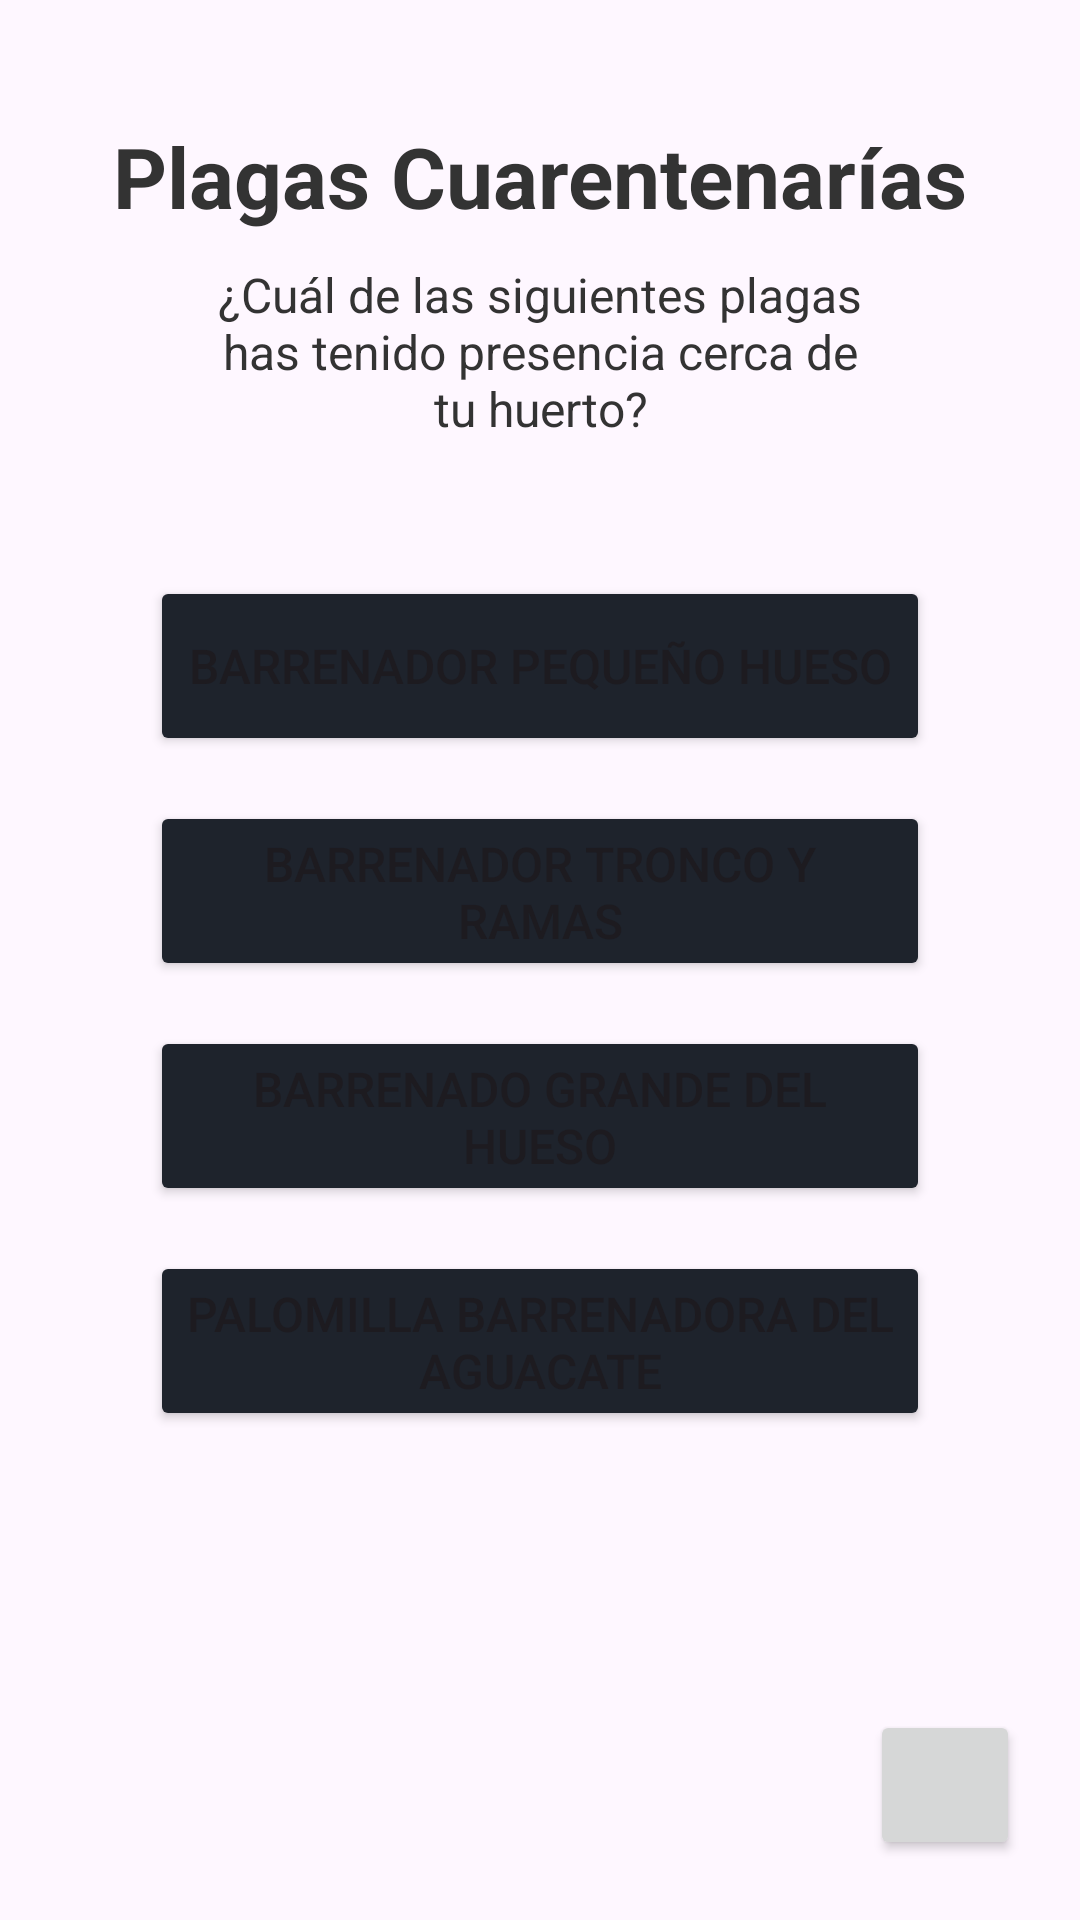

Write the Android layout XML for this screen, with the resource values it uses.
<!-- AndroidManifest.xml: application theme Theme.AvoCare -->
<!-- res/layout/activity_plagascuarentenarias.xml -->
<?xml version="1.0" encoding="utf-8"?>
<androidx.constraintlayout.widget.ConstraintLayout xmlns:android="http://schemas.android.com/apk/res/android"
    xmlns:app="http://schemas.android.com/apk/res-auto"
    xmlns:tools="http://schemas.android.com/tools"
    android:layout_width="match_parent"
    android:layout_height="match_parent"
    tools:context=".huerto.addhuerto.plagas.plagascuarentenarias">




    <androidx.constraintlayout.widget.ConstraintLayout
        android:id="@+id/plagasCBoxLayout"
        android:layout_width="match_parent"
        android:layout_height="wrap_content"
        android:layout_marginHorizontal="15dp"
        android:layout_marginVertical="20dp"
        app:layout_constraintStart_toStartOf="parent"
        app:layout_constraintEnd_toEndOf="parent"
        app:layout_constraintTop_toTopOf="parent"
        >


        <androidx.constraintlayout.widget.ConstraintLayout
            android:id="@+id/plagasCBoxTitle"
            android:layout_width="match_parent"
            android:layout_height="wrap_content"
            android:layout_marginHorizontal="15dp"
            android:layout_marginVertical="20dp"
            app:layout_constraintStart_toStartOf="parent"
            app:layout_constraintEnd_toEndOf="parent"
            app:layout_constraintTop_toTopOf="@id/plagasCBoxLayout"
            >

            <TextView
                android:id="@+id/plagasCTvTitulo"
                android:layout_width="wrap_content"
                android:layout_height="wrap_content"
                android:textColor="@color/dark2"
                android:textSize="28dp"
                android:textStyle="bold"
                android:textAlignment="center"
                android:text="@string/plagasCTvTitulo"
                app:layout_constraintStart_toStartOf="parent"
                app:layout_constraintEnd_toEndOf="parent"
                app:layout_constraintTop_toTopOf="parent"
                />

            <TextView
                android:id="@+id/plagasCTvInstruccion"
                android:layout_width="match_parent"
                android:layout_height="wrap_content"
                android:layout_marginVertical="10dp"
                android:layout_marginHorizontal="40dp"
                android:textColor="@color/dark2"
                android:textSize="16dp"
                android:textAlignment="center"
                android:text="@string/plagasCTvInstruccion"
                app:layout_constraintStart_toStartOf="parent"
                app:layout_constraintEnd_toEndOf="parent"
                app:layout_constraintTop_toBottomOf="@+id/plagasCTvTitulo"
                app:layout_constraintBottom_toBottomOf="parent"
                />

        </androidx.constraintlayout.widget.ConstraintLayout>


        <androidx.constraintlayout.widget.ConstraintLayout
            android:id="@+id/detallenutrimentalBoxForm"
            android:layout_width="match_parent"
            android:layout_height="wrap_content"
            android:layout_marginHorizontal="15dp"
            android:layout_marginVertical="20dp"
            app:layout_constraintStart_toStartOf="parent"
            app:layout_constraintEnd_toEndOf="parent"
            app:layout_constraintTop_toBottomOf="@id/plagasCBoxTitle"
            >

            <Button
                android:id="@+id/plagasCBtnVariedad"
                android:layout_width="match_parent"
                android:layout_height="60dp"
                android:layout_marginVertical="15dp"
                android:layout_marginHorizontal="20dp"
                android:backgroundTint="@color/green"
                android:textSize="16dp"
                android:text="@string/plagasCBtnBph"
                android:layout_marginBottom="10dp"
                app:cornerRadius="20dp"
                app:layout_constraintStart_toStartOf="parent"
                app:layout_constraintEnd_toEndOf="parent"
                app:layout_constraintTop_toTopOf="parent"
                />

            <Button
                android:id="@+id/plagasCBtnMerObj"
                android:layout_width="match_parent"
                android:layout_height="60dp"
                android:layout_marginVertical="15dp"
                android:layout_marginHorizontal="20dp"
                android:backgroundTint="@color/green"
                android:textSize="16dp"
                android:text="@string/plagasCBtnBtr"
                android:layout_marginBottom="10dp"
                app:cornerRadius="20dp"
                app:layout_constraintStart_toStartOf="parent"
                app:layout_constraintEnd_toEndOf="parent"
                app:layout_constraintTop_toBottomOf="@id/plagasCBtnVariedad"
                />

            <Button
                android:id="@+id/plagasCBtnRiego"
                android:layout_width="match_parent"
                android:layout_height="60dp"
                android:layout_marginVertical="15dp"
                android:layout_marginHorizontal="20dp"
                android:backgroundTint="@color/green"
                android:textSize="16dp"
                android:text="@string/plagasCBtnBgh"
                android:layout_marginBottom="10dp"
                app:cornerRadius="20dp"
                app:layout_constraintStart_toStartOf="parent"
                app:layout_constraintEnd_toEndOf="parent"
                app:layout_constraintTop_toBottomOf="@id/plagasCBtnMerObj"
                />

            <Button
                android:id="@+id/plagasCBtnEtapa"
                android:layout_width="match_parent"
                android:layout_height="60dp"
                android:layout_marginVertical="15dp"
                android:layout_marginHorizontal="20dp"
                android:backgroundTint="@color/green"
                android:textSize="16dp"
                android:text="@string/plagasCBtnPba"
                android:layout_marginBottom="10dp"
                app:cornerRadius="20dp"
                app:layout_constraintStart_toStartOf="parent"
                app:layout_constraintEnd_toEndOf="parent"
                app:layout_constraintTop_toBottomOf="@id/plagasCBtnRiego"
                app:layout_constraintBottom_toBottomOf="parent"
                />


        </androidx.constraintlayout.widget.ConstraintLayout>


    </androidx.constraintlayout.widget.ConstraintLayout>

    <Button
        android:id="@+id/agregarHuerto2"
        android:layout_width="50dp"
        android:layout_height="50dp"
        android:layout_margin="20dp"
        app:layout_constraintBottom_toBottomOf="parent"
        app:layout_constraintEnd_toEndOf="parent"/>

</androidx.constraintlayout.widget.ConstraintLayout>
<!-- resources referenced by this layout -->
<resources>
  <color name="dark2">#333333</color>
  <color name="green">#1E232C</color>
  <string name="plagasCBtnBgh">Barrenado grande del hueso</string>
  <string name="plagasCBtnBph">Barrenador pequeño hueso</string>
  <string name="plagasCBtnBtr">Barrenador tronco y ramas</string>
  <string name="plagasCBtnPba">Palomilla barrenadora del aguacate</string>
  <string name="plagasCTvInstruccion">¿Cuál de las siguientes plagas has tenido presencia cerca de tu huerto?</string>
  <string name="plagasCTvTitulo">Plagas Cuarentenarías</string>
  <style name="Theme.AvoCare" parent="Base.Theme.AvoCare" />
  <style name="Base.Theme.AvoCare" parent="Theme.Material3.DayNight.NoActionBar">
          
          
      </style>
</resources>
